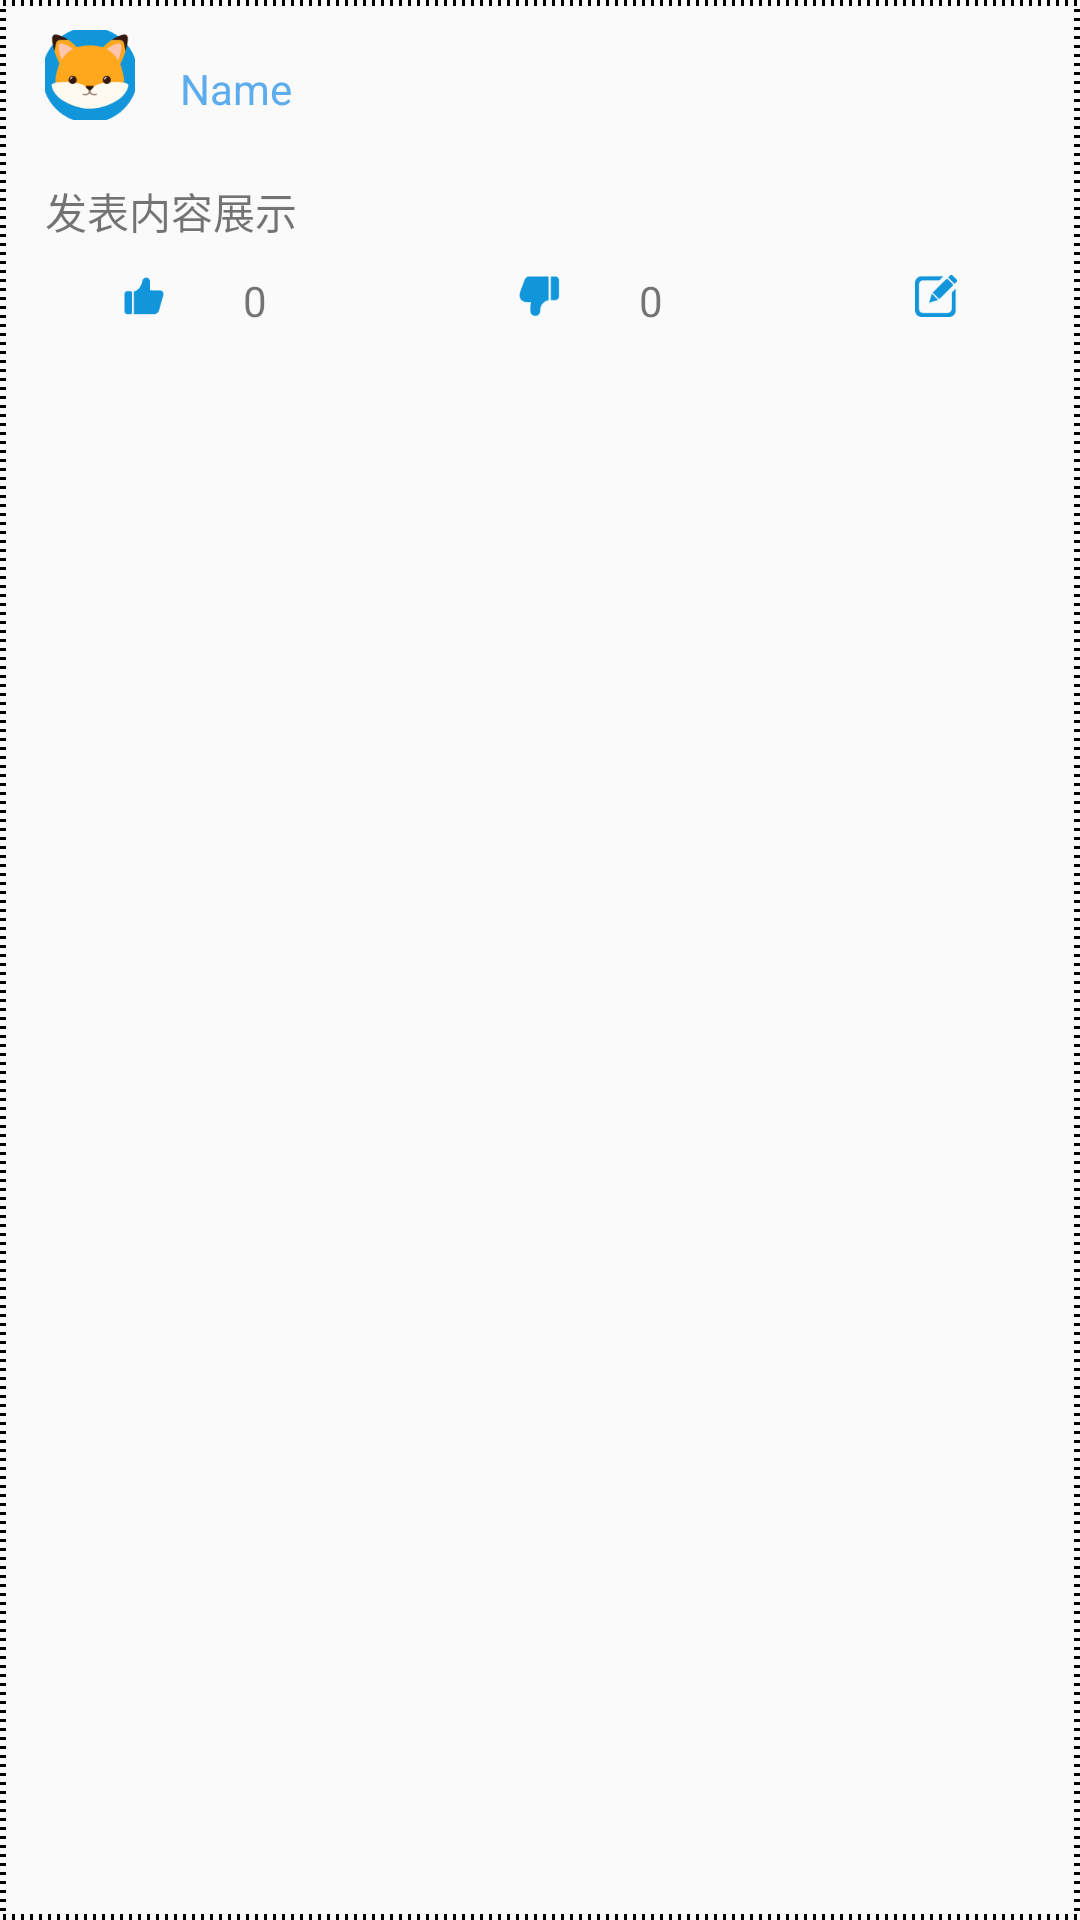

Layout XML and referenced resources for this Android screen:
<!-- AndroidManifest.xml: application theme AppTheme -->
<!-- res/layout/view_a_item.xml -->
<?xml version="1.0" encoding="utf-8"?>
<RelativeLayout xmlns:android="http://schemas.android.com/apk/res/android"
                xmlns:app="http://schemas.android.com/apk/res-auto"
                android:background="@drawable/stork"
                android:layout_width="match_parent"
              android:layout_height="wrap_content">

    <ImageButton
            android:layout_width="30dp"
            android:layout_height="30dp" app:srcCompat="@mipmap/userinfo"
            android:layout_alignParentTop="true" android:layout_alignParentStart="true"
            android:background="@drawable/shape"
            android:layout_marginStart="15dp" android:layout_marginTop="10dp"
            android:id="@+id/imageShow"/>
    <TextView
            android:text="Name"
            android:textColor="@color/blue"
            android:layout_width="wrap_content"
            android:layout_height="wrap_content"
            android:paddingLeft="15dp"
            android:id="@+id/authorName" android:layout_alignTop="@+id/imageShow"
            android:layout_toEndOf="@+id/imageShow"
            android:layout_marginTop="10dp"/>
    <TextView
            android:text="发表内容展示"
            android:paddingTop="20dp"
            android:layout_width="match_parent"
            android:layout_height="wrap_content"
            android:id="@+id/article"
            android:layout_marginEnd="15dp"
            android:layout_below="@+id/imageShow"
            android:layout_alignStart="@+id/imageShow"/>
    <LinearLayout
            android:orientation="horizontal"
            android:layout_below="@+id/article"
            android:layout_alignLeft="@+id/article"
            android:layout_alignRight="@+id/article"
            android:layout_marginBottom="10dp"
            android:layout_marginTop="10dp"
            android:layout_width="match_parent"
            android:layout_height="wrap_content">
        <ImageButton
                android:background="@color/colorAccent"
                android:layout_width="match_parent"
                android:layout_weight="1"
                android:layout_height="wrap_content"
                app:srcCompat="@mipmap/good"/>
        <TextView
                android:background="@color/colorAccent"
                android:id="@+id/thumbsUpNum"
                android:layout_weight="1"
                android:text="0"
                android:layout_width="match_parent"
                android:layout_height="wrap_content"/>
        <ImageButton
                android:background="@color/colorAccent"
                android:layout_width="match_parent"
                android:layout_weight="1"
                android:layout_height="wrap_content"
                app:srcCompat="@mipmap/bad"/>
        <TextView
                android:background="@color/colorAccent"
                android:id="@+id/thumbsDownNum"
                android:layout_weight="1"
                android:text="0"
                android:layout_width="match_parent"
                android:layout_height="wrap_content"/>
        <ImageButton
                android:background="@color/colorAccent"
                android:layout_width="match_parent"
                android:layout_weight="1"
                android:layout_height="wrap_content"
                app:srcCompat="@mipmap/comment"/>

    </LinearLayout>
</RelativeLayout>
<!-- resources referenced by this layout -->
<resources>
  <color name="blue">#5CACEE</color>
  <color name="colorAccent">#00000000</color>
  <!-- drawable stork (drawable) -->
  <?xml version="1.0" encoding="utf-8"?>
  <shape xmlns:android="http://schemas.android.com/apk/res/android">
      <stroke
              android:width="2dp"
              android:color="@android:color/black"
              android:dashWidth="1dp"
              android:dashGap="2dp"/>
  </shape>
  <!-- mipmap bad: png bitmap (mipmap-xxxhdpi, 959 bytes) -->
  <!-- mipmap comment: png bitmap (mipmap-xxxhdpi, 1126 bytes) -->
  <!-- mipmap good: png bitmap (mipmap-xxxhdpi, 854 bytes) -->
  <!-- mipmap userinfo: png bitmap (mipmap-xxxhdpi, 5436 bytes) -->
  <style name="AppTheme" parent="Theme.AppCompat.Light.DarkActionBar">
          
          <item name="android:colorPrimary">@color/green</item>
      </style>
  <color name="green">#45C01A</color>
</resources>
